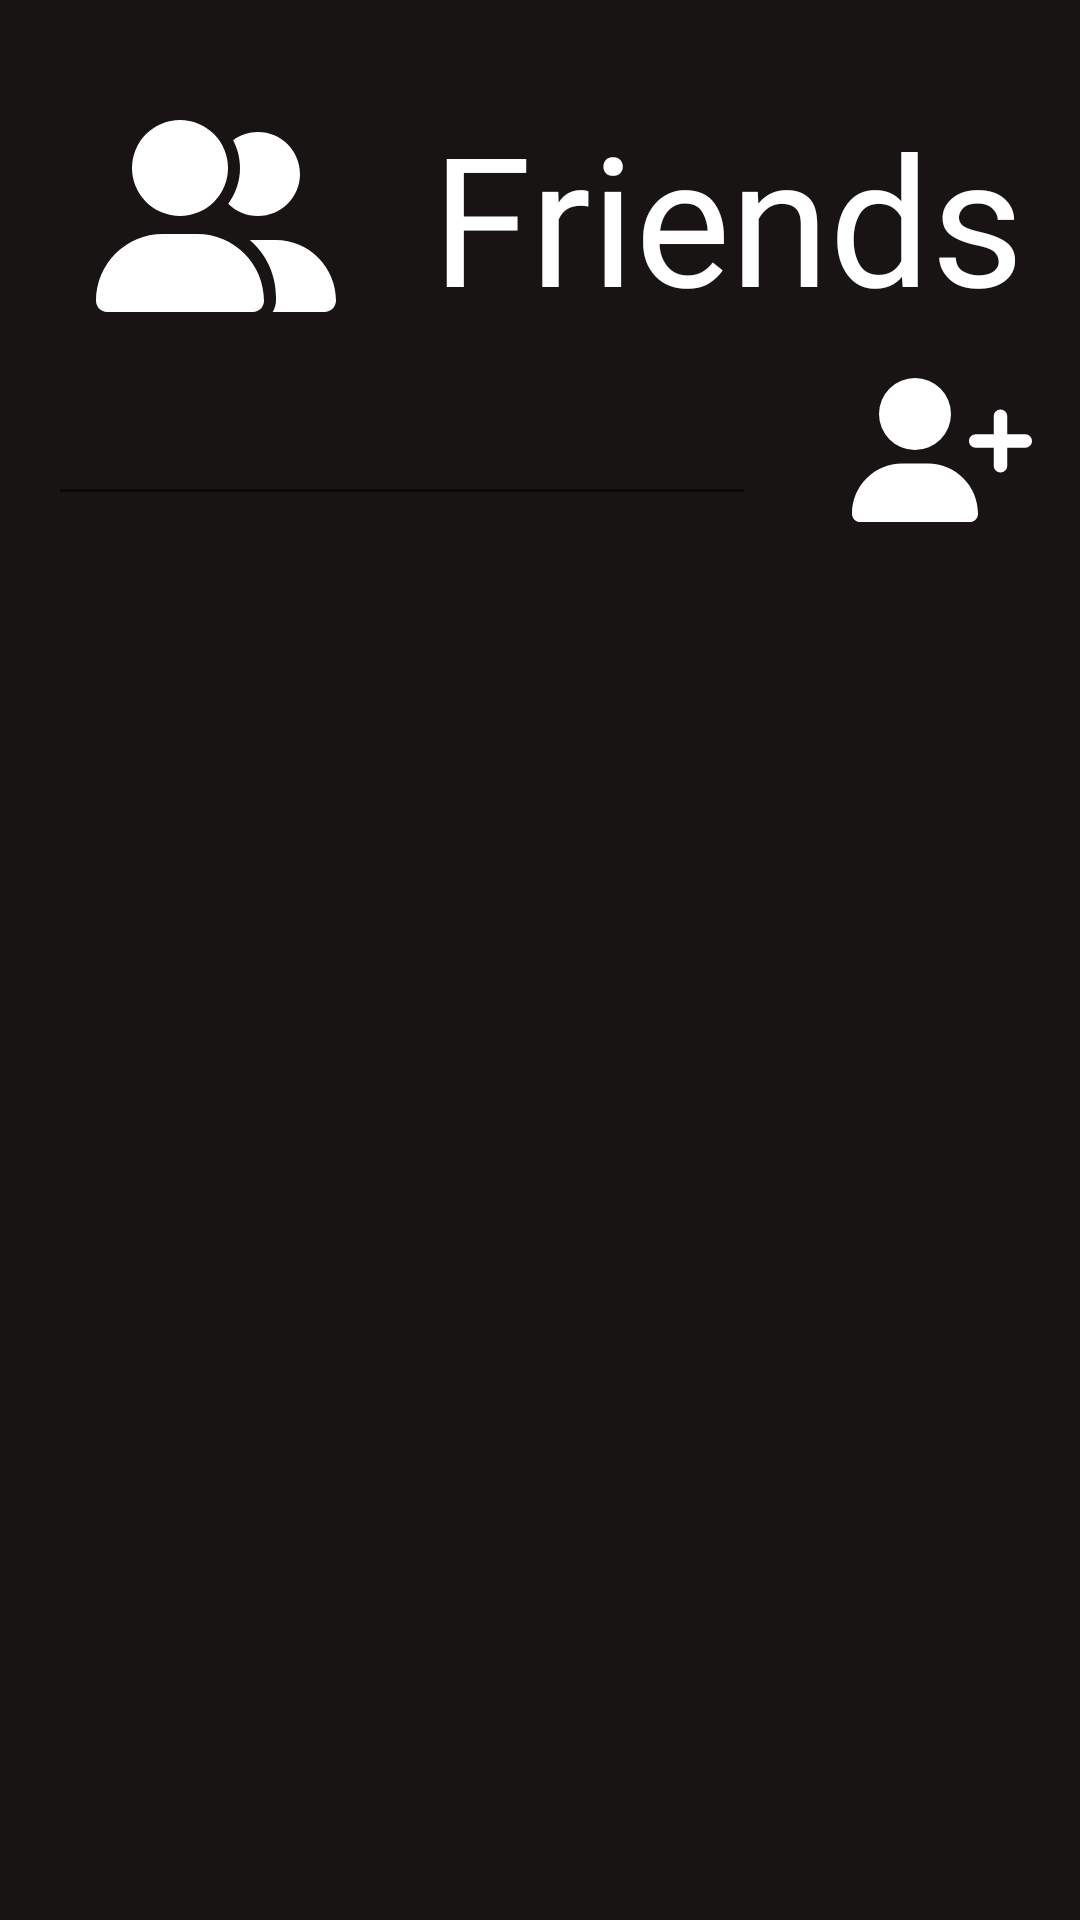

This screen was rendered from an Android layout file. Write that file and the resources it references.
<!-- AndroidManifest.xml: application theme Theme.Tuneder3 -->
<!-- res/layout/fragment_friends.xml -->
<?xml version="1.0" encoding="utf-8"?>
<LinearLayout android:layout_width="match_parent"
    android:layout_height="match_parent"
    xmlns:app="http://schemas.android.com/apk/res-auto"
    android:orientation="vertical"
    xmlns:android="http://schemas.android.com/apk/res/android"
    android:background="#191414">

        <androidx.constraintlayout.widget.ConstraintLayout
            android:id="@+id/friendsTitle"
            android:layout_width="match_parent"
            android:layout_height="wrap_content"
            android:paddingBottom="8dp">
        <ImageView
            android:id="@+id/musicNote"
            android:layout_width="80dp"
            android:layout_height="80dp"
            app:layout_constraintTop_toTopOf="parent"
            app:layout_constraintLeft_toLeftOf="parent"
            app:layout_constraintRight_toLeftOf="@id/title"
            app:layout_constraintBottom_toBottomOf="parent"
            android:layout_marginTop="32dp"
            android:layout_marginLeft="32dp"
            android:layout_marginRight="32dp"
            android:src="@drawable/user_group_solid"
            />

        <TextView
            android:id="@+id/title"
            android:layout_width="wrap_content"
            android:layout_height="wrap_content"
            android:text="Friends"
            app:layout_constraintLeft_toRightOf="@id/musicNote"
            app:layout_constraintTop_toTopOf="parent"
            app:layout_constraintBottom_toBottomOf="parent"
            android:layout_marginTop="32dp"
            android:layout_marginLeft="32dp"
            android:textSize="60sp"
            android:textColor="@color/white"
            android:fontFamily="@font/circular_std_4"
            />
        </androidx.constraintlayout.widget.ConstraintLayout>

        <androidx.constraintlayout.widget.ConstraintLayout
            android:layout_width="match_parent"
            android:layout_height="60dp"
            android:orientation="horizontal"
            android:layout_marginBottom="16dp">

                <EditText
                    android:id="@+id/addFriendId"
                    android:layout_width="0dp"
                    android:layout_height="wrap_content"
                    app:layout_constraintLeft_toLeftOf="parent"
                    app:layout_constraintTop_toTopOf="parent"
                    app:layout_constraintRight_toLeftOf="@+id/addFriendButton"
                    app:layout_constraintBottom_toBottomOf="@id/addFriendButton"
                    android:layout_marginLeft="16dp"
                    android:layout_marginRight="16dp"
                    android:textSize="20sp"
                    />

                <ImageButton
                    android:id="@+id/addFriendButton"
                    android:layout_width="60dp"
                    android:layout_height="60dp"
                    android:src="@drawable/user_plus_solid"
                    android:textSize="20sp"
                    android:background="@android:color/transparent"
                    android:scaleType="fitCenter"
                    android:layout_weight="2"
                    android:layout_marginRight="16dp"
                    android:layout_marginLeft="16dp"
                    app:layout_constraintTop_toTopOf="parent"
                    app:layout_constraintLeft_toRightOf="@+id/addFriendId"
                    app:layout_constraintRight_toRightOf="parent"
                    app:layout_constraintBottom_toBottomOf="parent"
                    />
        </androidx.constraintlayout.widget.ConstraintLayout>

        <androidx.recyclerview.widget.RecyclerView
            android:id="@+id/PlaylistRecyclerView"
            android:background="#191414"
            android:layout_width="match_parent"
            android:layout_height="match_parent">
        </androidx.recyclerview.widget.RecyclerView>

</LinearLayout>
<!-- resources referenced by this layout -->
<resources>
  <!-- drawable user_group_solid (drawable) -->
  <vector xmlns:android="http://schemas.android.com/apk/res/android"
      android:width="640dp"
      android:height="512dp"
      android:viewportWidth="640"
      android:viewportHeight="512">
    <path
        android:fillColor="#FFFFFF"
        android:pathData="M96,128a128,128 0,1 1,256 0A128,128 0,1 1,96 128zM0,482.3C0,383.8 79.8,304 178.3,304h91.4C368.2,304 448,383.8 448,482.3c0,16.4 -13.3,29.7 -29.7,29.7H29.7C13.3,512 0,498.7 0,482.3zM609.3,512H471.4c5.4,-9.4 8.6,-20.3 8.6,-32v-8c0,-60.7 -27.1,-115.2 -69.8,-151.8c2.4,-0.1 4.7,-0.2 7.1,-0.2h61.4C567.8,320 640,392.2 640,481.3c0,17 -13.8,30.7 -30.7,30.7zM432,256c-31,0 -59,-12.6 -79.3,-32.9C372.4,196.5 384,163.6 384,128c0,-26.8 -6.6,-52.1 -18.3,-74.3C384.3,40.1 407.2,32 432,32c61.9,0 112,50.1 112,112s-50.1,112 -112,112z"/>
  </vector>
  <!-- drawable user_plus_solid (drawable) -->
  <vector xmlns:android="http://schemas.android.com/apk/res/android"
      android:width="80dp"
      android:height="64dp"
      android:viewportWidth="640"
      android:viewportHeight="512">
    <path
        android:fillColor="#FFFFFF"
        android:pathData="M96,128a128,128 0,1 1,256 0A128,128 0,1 1,96 128zM0,482.3C0,383.8 79.8,304 178.3,304h91.4C368.2,304 448,383.8 448,482.3c0,16.4 -13.3,29.7 -29.7,29.7H29.7C13.3,512 0,498.7 0,482.3zM504,312V248H440c-13.3,0 -24,-10.7 -24,-24s10.7,-24 24,-24h64V136c0,-13.3 10.7,-24 24,-24s24,10.7 24,24v64h64c13.3,0 24,10.7 24,24s-10.7,24 -24,24H552v64c0,13.3 -10.7,24 -24,24s-24,-10.7 -24,-24z"/>
  </vector>
  <style name="Theme.Tuneder3" parent="Theme.MaterialComponents.DayNight.DarkActionBar">
          
          <item name="colorPrimary">@color/purple_500</item>
          <item name="colorPrimaryVariant">@color/purple_700</item>
          <item name="colorOnPrimary">@color/white</item>
          
          <item name="colorSecondary">@color/teal_200</item>
          <item name="colorSecondaryVariant">@color/teal_700</item>
          <item name="colorOnSecondary">@color/black</item>
          
          <item name="android:statusBarColor">?attr/colorPrimaryVariant</item>
          
      </style>
  <!-- not gathered from this repository: default colours our renderer supplied (Android Studio template values) -->
  <color name="purple_500">#FF6200EE</color>
  <color name="purple_700">#FF3700B3</color>
  <color name="teal_200">#FF03DAC5</color>
  <color name="teal_700">#FF018786</color>
  <color name="black">#FF000000</color>
  <color name="white">#FFFFFFFF</color>
</resources>
